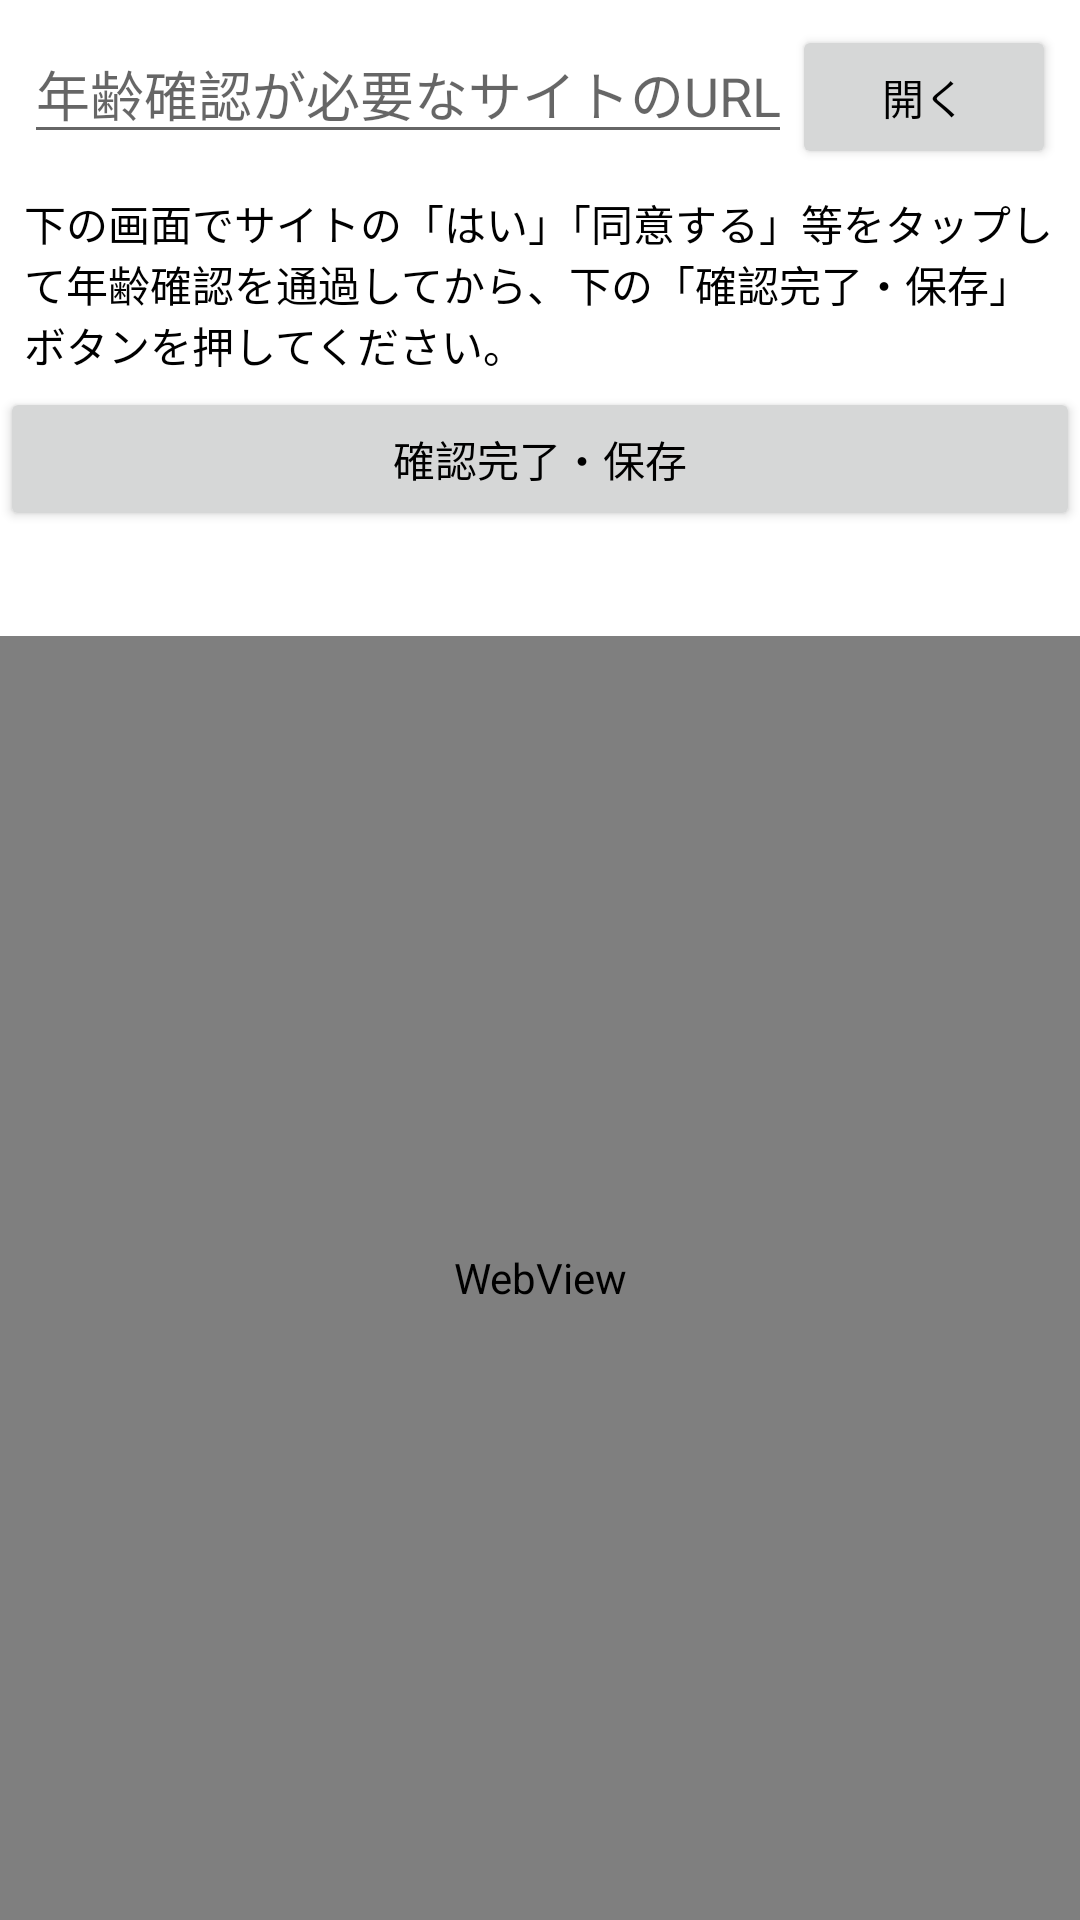

This screen was rendered from an Android layout file. Write that file and the resources it references.
<!-- AndroidManifest.xml: application theme Theme.NovelReader -->
<!-- res/layout/activity_age_gate.xml -->
<?xml version="1.0" encoding="utf-8"?>
<LinearLayout xmlns:android="http://schemas.android.com/apk/res/android"
    android:orientation="vertical"
    android:layout_width="match_parent"
    android:layout_height="match_parent">

    <LinearLayout
        android:orientation="horizontal"
        android:layout_width="match_parent"
        android:layout_height="wrap_content"
        android:padding="8dp">

        <EditText
            android:id="@+id/editGateUrl"
            android:layout_width="0dp"
            android:layout_height="wrap_content"
            android:layout_weight="1"
            android:hint="年齢確認が必要なサイトのURL"
            android:inputType="textUri" />

        <Button
            android:id="@+id/btnOpenGate"
            android:layout_width="wrap_content"
            android:layout_height="wrap_content"
            android:text="開く" />
    </LinearLayout>

    <TextView
        android:layout_width="match_parent"
        android:layout_height="wrap_content"
        android:paddingHorizontal="8dp"
        android:paddingBottom="4dp"
        android:text="下の画面でサイトの「はい」「同意する」等をタップして年齢確認を通過してから、下の「確認完了・保存」ボタンを押してください。" />

    <Button
        android:id="@+id/btnConfirmDone"
        android:layout_width="match_parent"
        android:layout_height="wrap_content"
        android:text="確認完了・保存" />

    <TextView
        android:id="@+id/statusGate"
        android:layout_width="match_parent"
        android:layout_height="wrap_content"
        android:padding="8dp"
        android:textColor="@color/app_accent" />

    <WebView
        android:id="@+id/gateWebView"
        android:layout_width="match_parent"
        android:layout_height="0dp"
        android:layout_weight="1" />

</LinearLayout>
<!-- resources referenced by this layout -->
<resources>
  <color name="app_accent">#3366CC</color>
  <style name="Theme.NovelReader" parent="Theme.MaterialComponents.Light.NoActionBar">
          <item name="android:windowBackground">@color/app_background</item>
          <item name="android:colorBackground">@color/app_background</item>
          <item name="android:textColorPrimary">@color/app_text_primary</item>
          <item name="android:textColorSecondary">@color/app_text_secondary</item>
          <item name="android:textColor">@color/app_text_primary</item>
          <item name="colorPrimary">@color/app_accent</item>
          <item name="colorAccent">@color/app_accent</item>
      </style>
  <color name="app_background">#FFFFFF</color>
  <color name="app_text_primary">#000000</color>
  <color name="app_text_secondary">#666666</color>
</resources>
